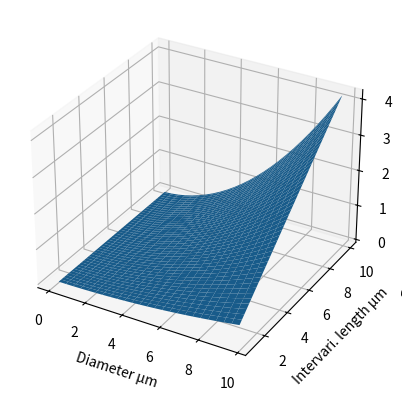
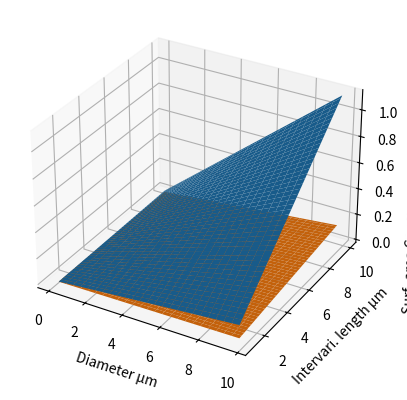

Generate these figures, in order, with matplotlib:
import numpy as np
import matplotlib.pyplot as plt
from mpl_toolkits.mplot3d import axes3d

avo = 6.022e23
m2µm  = 1e6
def surf_a(d, l):
    return np.pi *  d  * l
def vol(d , l ):
    return np.pi*l*(d/2)**2

base_cyt = 10432667.412756/((3.1e-16 )*avo)   #moles ATP /sec per m^3 
base_mem = 909175.81/((5.68e-10 )*avo)      #moles ATP /sec per m^2

def base_cons(volume, sarea , bc=base_cyt, bm = base_mem ):
    return bc*volume + bm * sarea

base_cyt,base_mem  # moles / m^3  per sec

d_range = np.arange(0.1,10,0.4)  # diameters in µm
l_range  = np.arange(1,10,0.1)  # length from mito midpoint to midpoint b/w  mito

#base_cons(vol(d_range/m2µm,l_range/m2µm),surf_a(d_range/m2µm,l_range/m2µm))/1

#base_cons(vol(d_range/m2µm,l_range/m2µm),surf_a(d_range/m2µm,l_range/m2µm))/vol(d_range/m2µm,l_range/m2µm)


ax = plt.figure().add_subplot(1, 1, 1, projection='3d')
X = np.copy(d_range)
Y = np.copy(l_range)
X, Y = np.meshgrid(d_range, l_range)
Z = base_cons(vol(X/m2µm,Y/m2µm),surf_a(X/m2µm,Y/m2µm))
surf = ax.plot_surface(X, Y, Z, linewidth=0, antialiased=True)
ax.set_xlabel('Diameter µm')
ax.set_ylabel('Intervari. length µm')
ax.set_zlabel('Rest Consumption (ATP moles x 10^-17 /s)')
ax.dist = 13
plt.show()

terms = {
    "M61b" : {'power_sa': (6.28e7+6.49e7)/avo , 'area':5.68e-10 },\
    'M61s':  {'power_sa': (0.33e7+0.3e7)/avo , 'area':2.34e-10 }, \
    'M131b': {'power_sa': (9.97e7+12.1e7)/avo , 'area':5.43e-10 }, 
            } 

terms

ax = plt.figure().add_subplot(1, 1, 1, projection='3d')
X = np.copy(d_range)
Y = np.copy(l_range)
X, Y = np.meshgrid(d_range, l_range)
Z = terms['M61b']['power_sa']*surf_a(X/m2µm,Y/m2µm)/terms['M61b']['area']/1
surf = ax.plot_surface(X, Y, Z, linewidth=0, antialiased=True)
Z2 = terms['M61s']['power_sa']*surf_a(X/m2µm,Y/m2µm)/terms['M61s']['area']
surf = ax.plot_surface(X, Y, Z2, linewidth=0, antialiased=True)

ax.set_xlabel('Diameter µm')
ax.set_ylabel('Intervari. length µm')
ax.set_zlabel('Surf_area Consumption (ATP moles x 10^-16 /s)')
ax.dist = 13
plt.show()

c = ( terms['M131b']['power_sa']) * (surf_a(1/m2µm,10/m2µm)) /  terms['M131b']['area']

surf_a(1/m2µm,5/m2µm),terms['M61b']['area']

c * ( 10/(m2µm ) ) / ( 2 * ( np.pi*( (1/m2µm)/2  )**2  ) * 300*1e-12 ), c * ( 10/(m2µm ) ) / ( 2 * ( np.pi*( (1/m2µm)/2  )**2  ) * 150*1e-12 )

(2.16-0.9)/2.16

